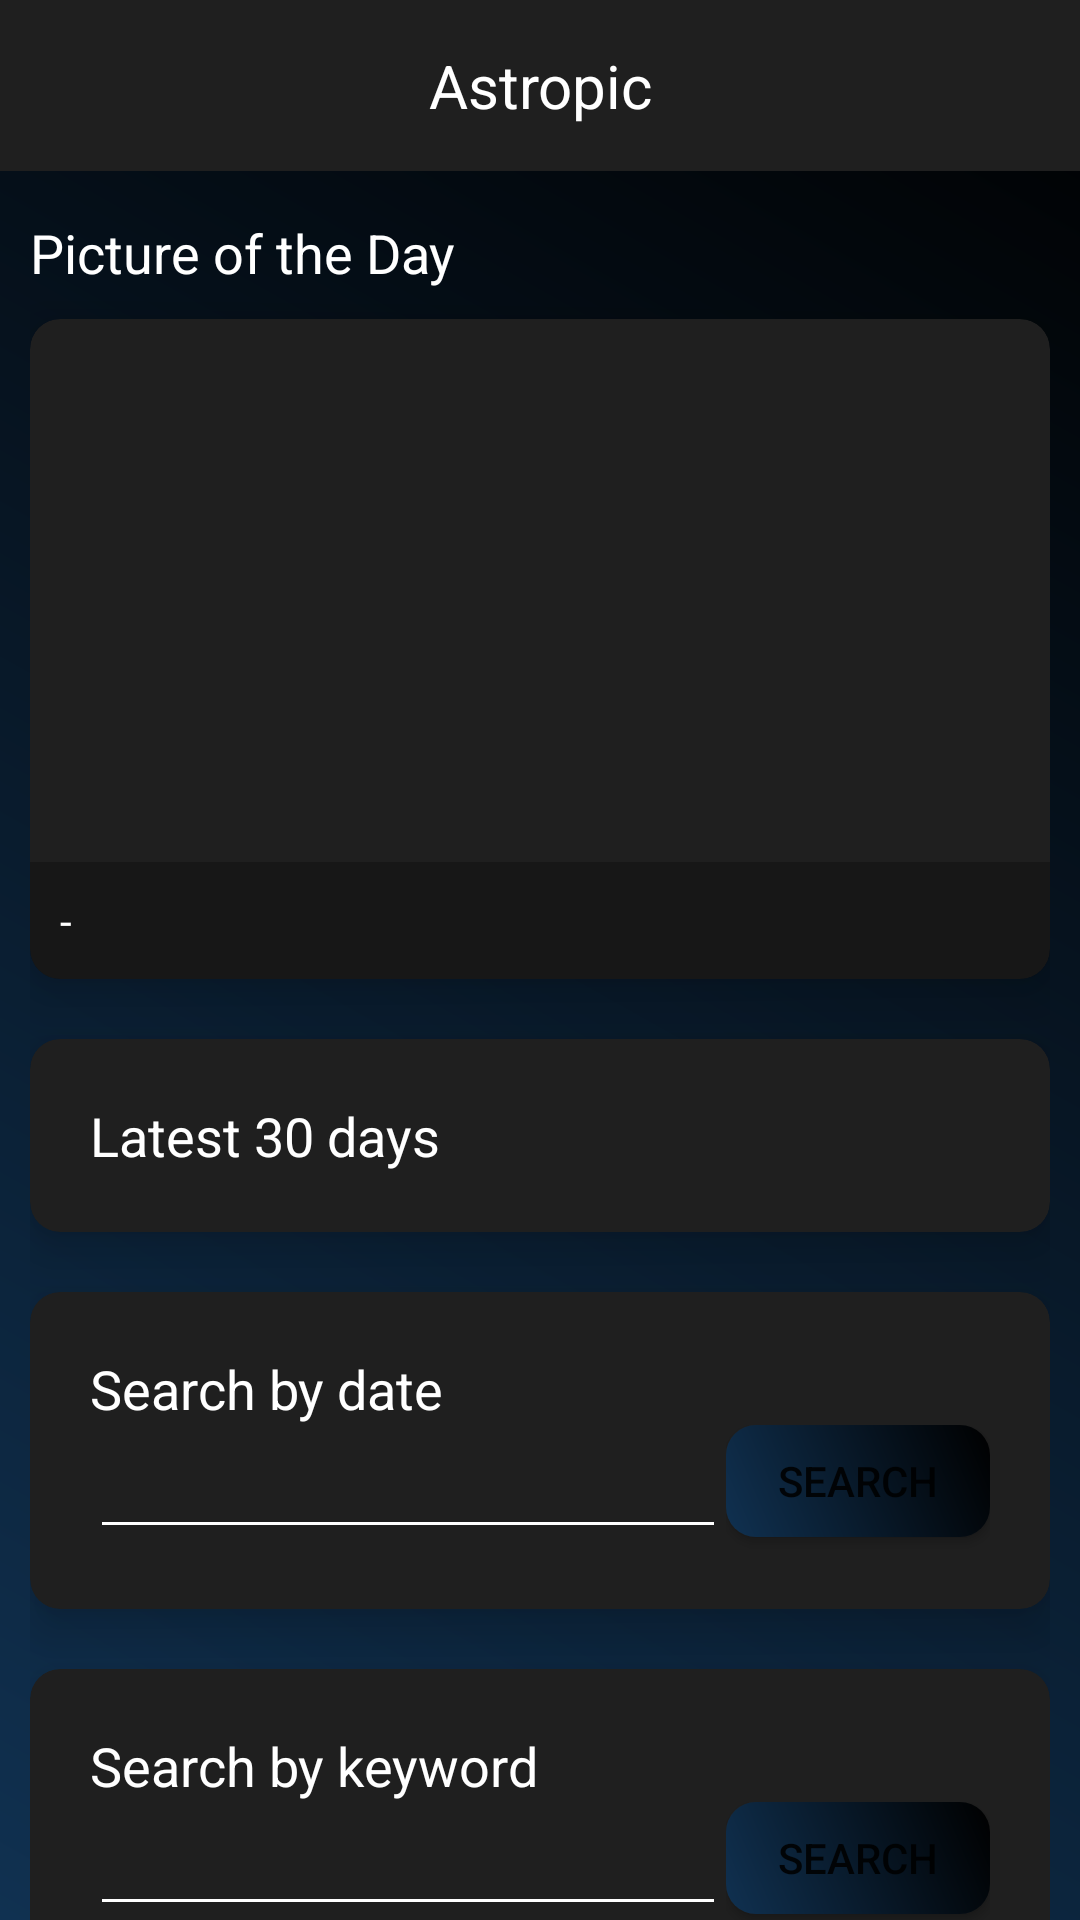

The Android layout XML behind this screen, and the referenced resources:
<!-- AndroidManifest.xml: application theme AppTheme -->
<!-- res/layout/activity_main.xml -->
<?xml version="1.0" encoding="utf-8"?>
<LinearLayout xmlns:android="http://schemas.android.com/apk/res/android"
    xmlns:tools="http://schemas.android.com/tools"
    android:layout_width="match_parent"
    android:layout_height="match_parent"
    xmlns:app="http://schemas.android.com/apk/res-auto"
    android:background="@drawable/gradient_black"
    android:orientation="vertical"
    tools:context=".MainActivity">

    <TextView
        android:background="@color/colorSurface"
        android:layout_width="match_parent"
        android:layout_height="wrap_content"
        android:text="@string/app_name"
        android:textColor="@color/colorWhite"
        android:gravity="center"
        android:textSize="20dp"
        android:padding="15dp"/>

    <ScrollView
        android:scrollbars="none"
        android:layout_width="match_parent"
        android:layout_height="wrap_content">

        <LinearLayout
            android:layout_marginTop="5dp"
            android:padding="10dp"
            android:orientation="vertical"
            android:layout_width="match_parent"
            android:layout_height="wrap_content">

            <TextView
                android:textSize="18dp"
                android:textColor="@color/colorWhite"
                android:text="Picture of the Day"
                android:layout_width="match_parent"
                android:layout_height="wrap_content"/>

            <androidx.cardview.widget.CardView
                android:id="@+id/cvToday"
                android:layout_height="220dp"
                android:layout_width="match_parent"
                android:layout_marginVertical="10dp"
                app:cardBackgroundColor="@color/colorSurface"
                app:cardElevation="10dp"
                app:cardCornerRadius="10dp">

                <RelativeLayout
                    android:layout_width="match_parent"
                    android:layout_height="wrap_content">

                    <ImageView
                        android:id="@+id/ivImage"
                        android:layout_width="match_parent"
                        android:layout_height="250dp"
                        android:scaleType="centerCrop"/>

                    <TextView
                        android:background="#44000000"
                        android:textColor="#fff"
                        android:id="@+id/tvTitle"
                        android:padding="10dp"
                        android:layout_alignParentBottom="true"
                        android:layout_width="match_parent"
                        android:text="-"
                        android:layout_height="wrap_content"/>

                </RelativeLayout>

            </androidx.cardview.widget.CardView>

            <androidx.cardview.widget.CardView
                android:id="@+id/cvLatest"
                android:layout_height="wrap_content"
                android:layout_width="match_parent"
                app:cardBackgroundColor="@color/colorSurface"
                android:layout_marginVertical="10dp"
                app:cardElevation="10dp"
                app:cardCornerRadius="10dp">

                <RelativeLayout
                    android:paddingHorizontal="20dp"
                    android:paddingVertical="20dp"
                    android:layout_width="match_parent"
                    android:layout_height="wrap_content">

                    <TextView
                        android:textSize="18dp"
                        android:textColor="@color/colorWhite"
                        android:text="Latest 30 days"
                        android:layout_width="match_parent"
                        android:layout_height="wrap_content"/>

                    <ImageView
                        android:layout_alignParentRight="true"
                        android:layout_alignParentEnd="true"
                        android:src="@drawable/ic_right"
                        android:layout_width="wrap_content"
                        android:layout_height="wrap_content"/>

                </RelativeLayout>

            </androidx.cardview.widget.CardView>

            <androidx.cardview.widget.CardView
                android:layout_height="wrap_content"
                android:layout_width="match_parent"
                app:cardBackgroundColor="@color/colorSurface"
                android:layout_marginVertical="10dp"
                app:cardElevation="10dp"
                app:cardCornerRadius="10dp">

                <LinearLayout
                    android:orientation="vertical"
                    android:paddingHorizontal="20dp"
                    android:paddingVertical="20dp"
                    android:layout_width="match_parent"
                    android:layout_height="wrap_content">

                    <TextView
                        android:textSize="18dp"
                        android:textColor="@color/colorWhite"
                        android:text="Search by date"
                        android:layout_width="match_parent"
                        android:layout_height="wrap_content"/>

                    <LinearLayout
                        android:layout_width="match_parent"
                        android:layout_height="wrap_content"
                        android:orientation="horizontal">

                        <EditText
                            android:id="@+id/etDate"
                            android:clickable="true"
                            android:focusable="false"
                            android:longClickable="false"
                            android:backgroundTint="@color/colorWhite"
                            android:layout_width="0dp"
                            android:layout_weight="1"
                            android:maxLines="1"
                            android:layout_height="wrap_content"/>

                        <LinearLayout
                            android:orientation="vertical"
                            android:layout_width="wrap_content"
                            android:layout_height="match_parent">

                            <Button
                                android:id="@+id/btnSearchD"
                                android:text="Search"
                                android:background="@drawable/rounded_button_primary"
                                android:layout_width="wrap_content"
                                android:layout_height="0dp"
                                android:layout_weight="1"/>

                            <View
                                android:layout_width="match_parent"
                                android:layout_height="4dp"/>

                        </LinearLayout>
                    </LinearLayout>
                </LinearLayout>
            </androidx.cardview.widget.CardView>

            <androidx.cardview.widget.CardView
                android:layout_height="wrap_content"
                android:layout_width="match_parent"
                app:cardBackgroundColor="@color/colorSurface"
                android:layout_marginVertical="10dp"
                app:cardElevation="10dp"
                app:cardCornerRadius="10dp">

                <LinearLayout
                    android:orientation="vertical"
                    android:paddingHorizontal="20dp"
                    android:paddingVertical="20dp"
                    android:layout_width="match_parent"
                    android:layout_height="wrap_content">

                    <TextView
                        android:textSize="18dp"
                        android:textColor="@color/colorWhite"
                        android:text="Search by keyword"
                        android:layout_width="match_parent"
                        android:layout_height="wrap_content"/>

                    <LinearLayout
                        android:layout_width="match_parent"
                        android:layout_height="wrap_content"
                        android:orientation="horizontal">

                        <EditText
                            android:id="@+id/etKeyword"
                            android:maxLines="1"
                            android:backgroundTint="@color/colorWhite"
                            android:layout_width="0dp"
                            android:layout_weight="1"
                            android:layout_height="wrap_content"/>

                        <LinearLayout
                            android:orientation="vertical"
                            android:layout_width="wrap_content"
                            android:layout_height="match_parent">

                            <Button
                                android:id="@+id/btnSearchK"
                                android:text="Search"
                                android:background="@drawable/rounded_button_primary"
                                android:layout_width="wrap_content"
                                android:layout_height="0dp"
                                android:layout_weight="1"/>

                            <View
                                android:layout_width="match_parent"
                                android:layout_height="4dp"/>

                        </LinearLayout>
                    </LinearLayout>
                </LinearLayout>
            </androidx.cardview.widget.CardView>

            <androidx.cardview.widget.CardView
                android:visibility="gone"
                android:id="@+id/cvNotes"
                android:layout_height="wrap_content"
                android:layout_width="match_parent"
                app:cardBackgroundColor="@color/colorSurface"
                android:layout_marginVertical="10dp"
                app:cardElevation="10dp"
                app:cardCornerRadius="10dp">

                <RelativeLayout
                    android:paddingHorizontal="20dp"
                    android:paddingVertical="20dp"
                    android:layout_width="match_parent"
                    android:layout_height="wrap_content">

                    <TextView
                        android:textSize="18dp"
                        android:textColor="@color/colorWhite"
                        android:text="Sky Notes"
                        android:layout_width="match_parent"
                        android:layout_height="wrap_content"/>

                    <ImageView
                        android:layout_alignParentRight="true"
                        android:layout_alignParentEnd="true"
                        android:src="@drawable/ic_right"
                        android:layout_width="wrap_content"
                        android:layout_height="wrap_content"/>

                </RelativeLayout>

            </androidx.cardview.widget.CardView>

        </LinearLayout>

    </ScrollView>



</LinearLayout>
<!-- resources referenced by this layout -->
<resources>
  <color name="colorSurface">#1f1f1f</color>
  <color name="colorWhite">#FFFFFF</color>
  <!-- drawable gradient_black (drawable) -->
  <?xml version="1.0" encoding="utf-8"?>
  <shape xmlns:android="http://schemas.android.com/apk/res/android" android:shape="rectangle" android:padding="10dp">
      <gradient
          android:startColor="#103151"
          android:endColor="#000000"
          android:type="linear"
          android:angle="45"
          />
  </shape>
  <!-- drawable rounded_button_primary (drawable) -->
  <?xml version="1.0" encoding="utf-8"?>
  <shape xmlns:android="http://schemas.android.com/apk/res/android" android:shape="rectangle" android:padding="10dp">
      <gradient
          android:startColor="#103151"
          android:endColor="#000000"
          android:type="linear"
          android:angle="45"
          />
      <corners
          android:bottomRightRadius="10dp"
          android:bottomLeftRadius="10dp"
          android:topLeftRadius="10dp"
          android:topRightRadius="10dp"/>
  </shape>
  <string name="app_name">Astropic</string>
</resources>
